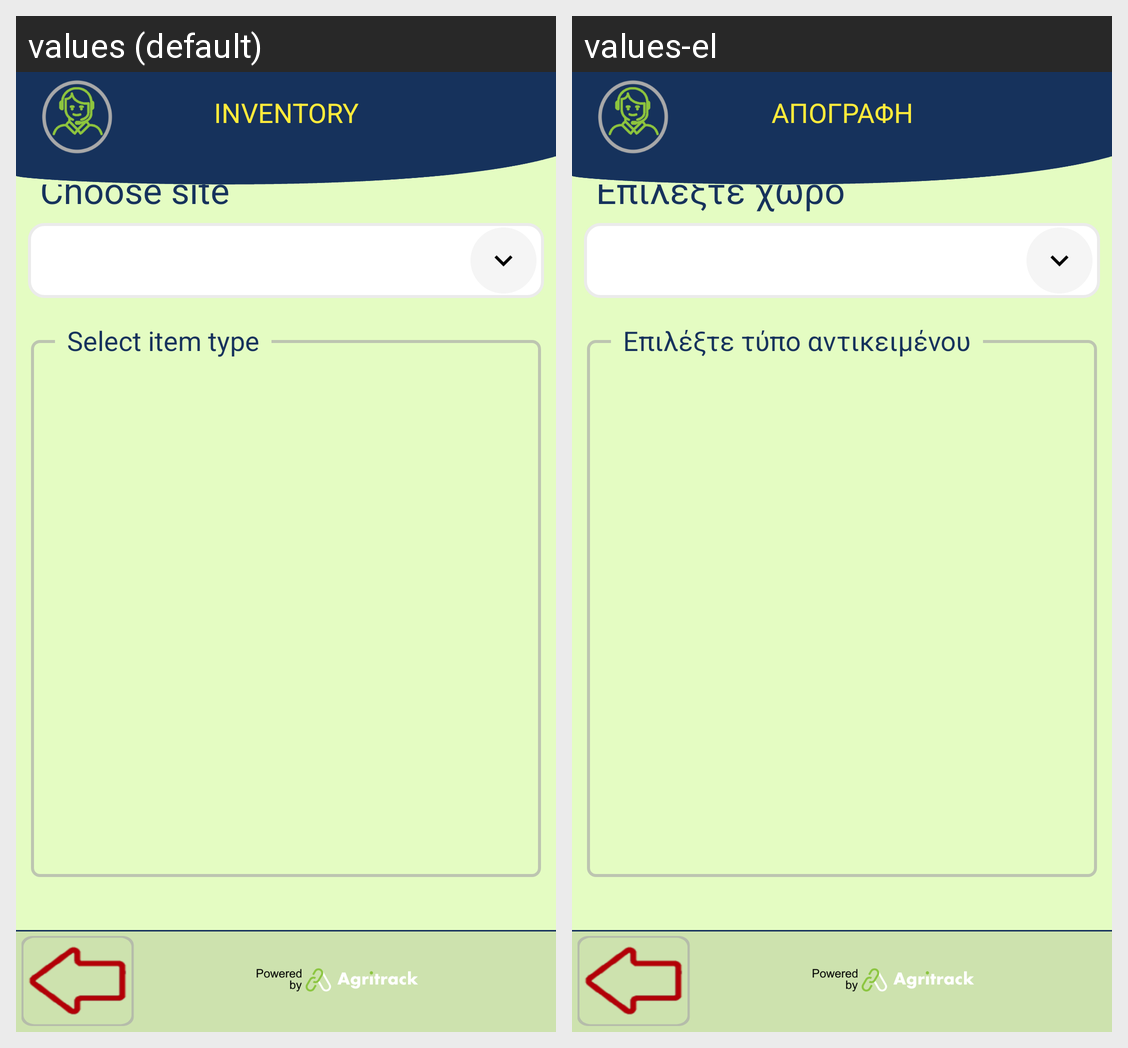

Translations of the strings shown on this Android screen, per locale in the grid:
Android screen res/layout/activity_fruit_inventory_start.xml rendered under 2 locales, left to right: values (default), values-el. Device: Nexus 5 (rendered at 1080×1920; each locale shown at half size, 540×960, under a caption strip naming it); theme FishTrack.
Strings drawn on this screen, with the default value and each locale's value (text and hints the layout hard-codes, and strings that could not be matched under every locale, appear in the picture but are not listed):

title_inventory
  values: INVENTORY
  values-el: ΑΠΟΓΡΑΦΗ

choose_site
  values: Choose site
  values-el: Επιλέξτε χώρο

choose_inventory_type
  values: Select item type
  values-el: Επιλέξτε τύπο αντικειμένου
